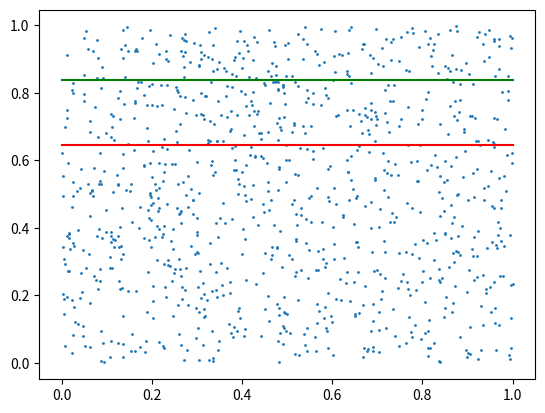

Recreate this plot in Python.
import numpy as np
import matplotlib.pyplot as plt


def loaddata():
    x = np.random.uniform(0, 1, 1000)
    y = np.random.uniform(0, 1, 1000)
    return x, y


def init():
    a = 1
    b = 1
    return a, b


def quantile(x, y, a, b, itermax=1000, learning_rate=0.001):

    # 假设目标函数形式是y = b
    MSE = 0
    QMSE = 0
    j = 0
    gra_a = 0
    gra_b = 0

    # 0.7分位数回归
    seventy = np.percentile(y, 70)
    q = 0.7

    while j < itermax:

        # 最小二乘法的损失函数
        for i in range(len(x)):
            MSE = MSE + ((y[i] - a) ** 2)/len(x)

        # 加权最小二乘法的损失函数
        for i in range(len(x)):
            if y[i] >= seventy:
                QMSE = QMSE + q*((y[i] - b) ** 2)/len(x)
            else:
                QMSE = QMSE + (1-q)*((y[i] - b) ** 2) / len(x)

        # 计算a、b的梯度
        for i in range(len(x)):
            gra_a = gra_a + (-2*y[i]+2*a)/len(x)
            if y[i] >= seventy:
                gra_b = gra_b + 0.7*(-2*y[i]+2*b)/len(x)
            else:
                gra_b = gra_b + 0.3*(-2*y[i]+2*b)/len(x)

        # 当MSE和QMSE都小于0.1，停止迭代
        if MSE < 0.1 and QMSE < 0.1:
            print(['the result is :', a, b])
            break
        else:
            a = a - learning_rate*gra_a
            b = b - learning_rate*gra_b

        j = j + 1
        gra_a = 0
        gra_b = 0
        MSE = 0
        QMSE = 0

    return a, b


x, y = loaddata()
a, b = init()

a, b = quantile(x, y, a, b, itermax=1000, learning_rate=0.001)

plt.scatter(x, y, s=1)

x = [0, 1]
ya = [a, a]
yb = [b, b]

plt.plot(x, ya, c='red')
plt.plot(x, yb, c='green')

plt.show()






